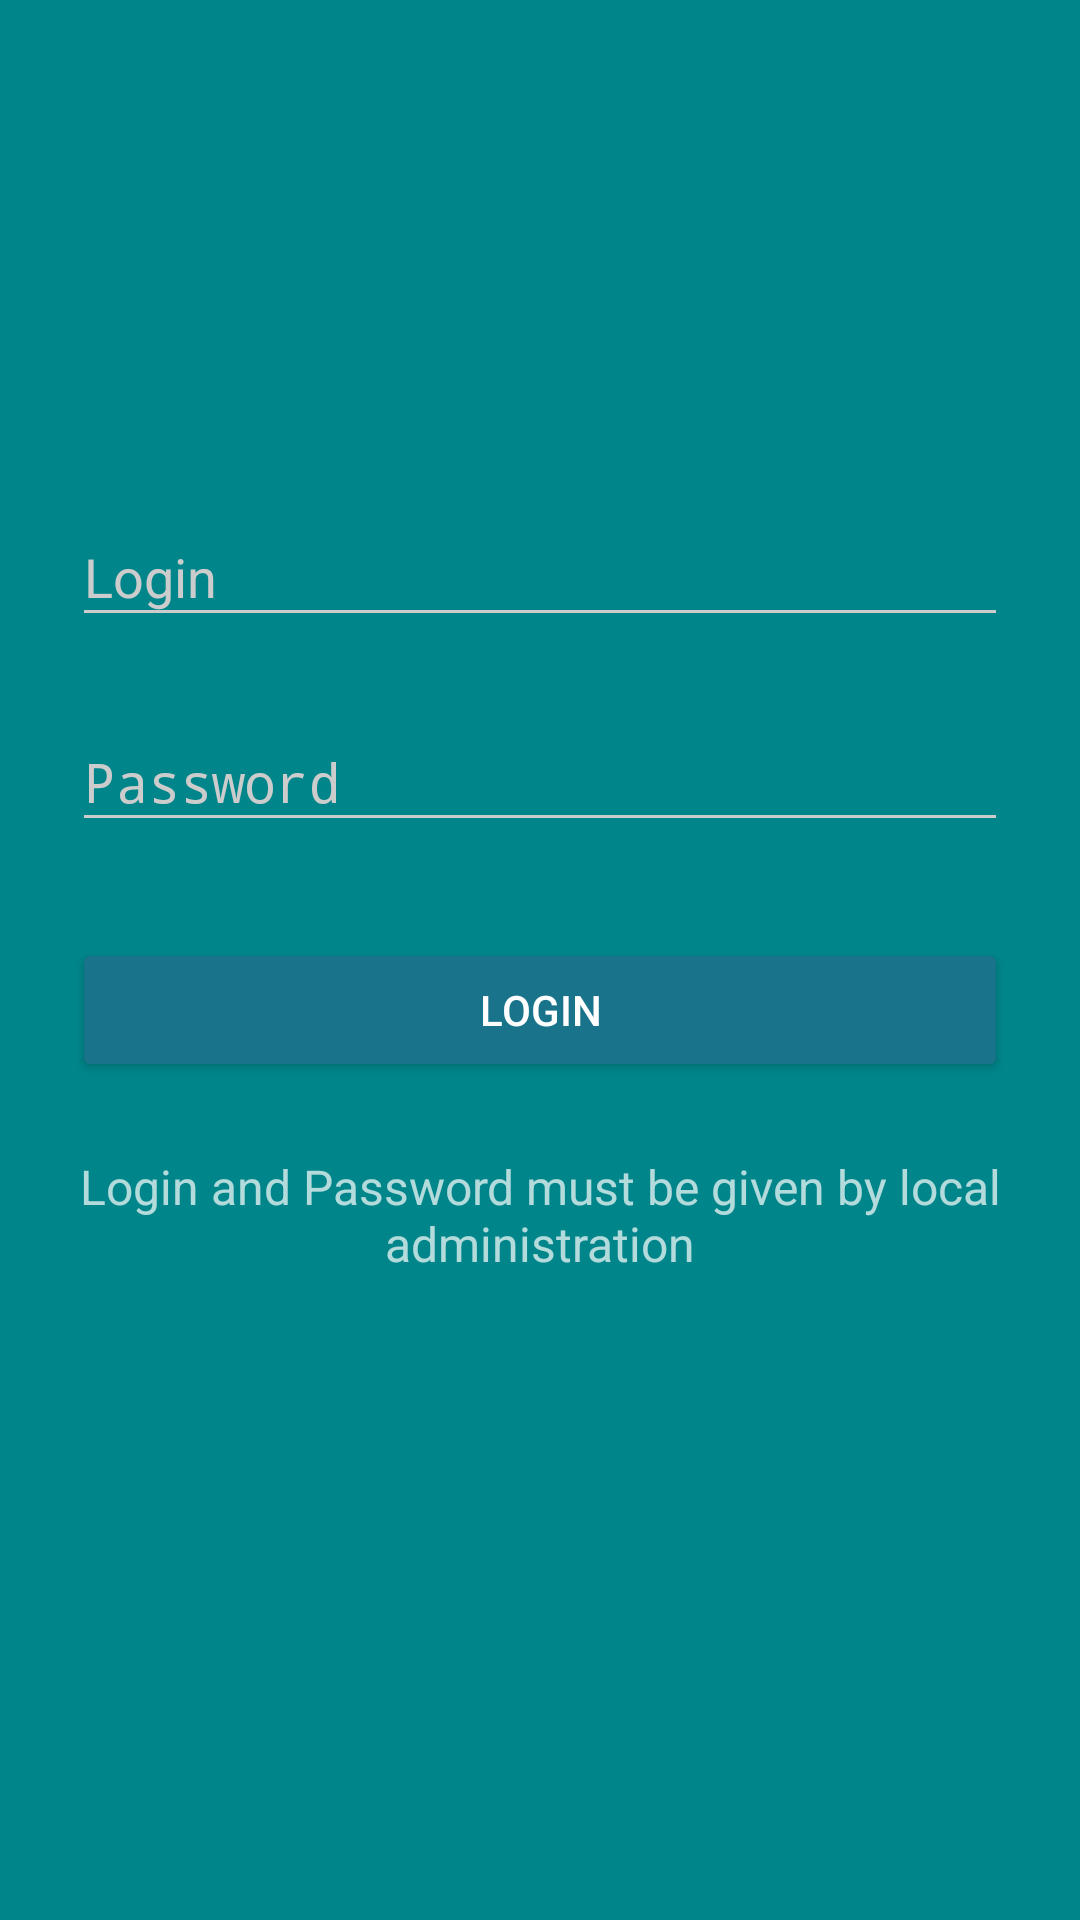

The Android layout XML behind this screen, and the referenced resources:
<!-- AndroidManifest.xml: activity theme AppTheme.Dark -->
<!-- res/layout/activity_login.xml -->
<?xml version="1.0" encoding="utf-8"?>
<ScrollView xmlns:android="http://schemas.android.com/apk/res/android"
    android:layout_width="fill_parent"
    android:layout_height="fill_parent"
    android:fitsSystemWindows="true">

    <LinearLayout
        android:orientation="vertical"
        android:layout_width="match_parent"
        android:layout_height="wrap_content"
        android:paddingTop="56dp"
        android:paddingLeft="24dp"
        android:paddingRight="24dp">

        <ImageView android:src="@drawable/logo"
            android:layout_width="wrap_content"
            android:layout_height="72dp"
            android:layout_marginBottom="24dp"
            android:layout_gravity="center_horizontal" />

        
        <android.support.design.widget.TextInputLayout
            android:layout_width="match_parent"
            android:layout_height="wrap_content"
            android:layout_marginTop="8dp"
            android:layout_marginBottom="8dp">
            <EditText android:id="@+id/input_email"
                android:layout_width="match_parent"
                android:layout_height="wrap_content"
                android:inputType="textEmailAddress"
                android:hint="Login" />
        </android.support.design.widget.TextInputLayout>

        
        <android.support.design.widget.TextInputLayout
            android:layout_width="match_parent"
            android:layout_height="wrap_content"
            android:layout_marginTop="8dp"
            android:layout_marginBottom="8dp">
            <EditText android:id="@+id/input_password"
                android:layout_width="match_parent"
                android:layout_height="wrap_content"
                android:inputType="textPassword"
                android:hint="Password"/>
        </android.support.design.widget.TextInputLayout>

        <android.support.v7.widget.AppCompatButton
            android:id="@+id/btn_login"
            android:layout_width="fill_parent"
            android:layout_height="wrap_content"
            android:layout_marginTop="24dp"
            android:layout_marginBottom="24dp"
            android:padding="12dp"
            android:text="Login"/>

        <TextView android:id="@+id/link_signup"
            android:layout_width="fill_parent"
            android:layout_height="wrap_content"
            android:layout_marginBottom="24dp"
            android:text="Login and Password must be given by local administration"
            android:gravity="center"
            android:textSize="16dip"/>

    </LinearLayout>
</ScrollView>
<!-- resources referenced by this layout -->
<resources>
  <style name="AppTheme.Dark" parent="Theme.AppCompat.NoActionBar">
      <item name="colorPrimary">@color/primary</item>
      <item name="colorPrimaryDark">@color/primary_dark</item>
      <item name="colorAccent">@color/accent</item>
  
      <item name="android:windowBackground">@color/primary</item>
  
      <item name="colorControlNormal">@color/iron</item>
      <item name="colorControlActivated">@color/white</item>
      <item name="colorControlHighlight">@color/white</item>
      <item name="android:textColorHint">@color/iron</item>
  
      <item name="colorButtonNormal">@color/primary_darker</item>
  </style>
  <color name="primary">#00868A</color>
  <color name="primary_dark">#00868A</color>
  <color name="accent">#FFFFFF</color>
  <color name="iron">#CCCCCC</color>
  <color name="white">#FFFFFF</color>
  <color name="primary_darker">#19738A</color>
</resources>
